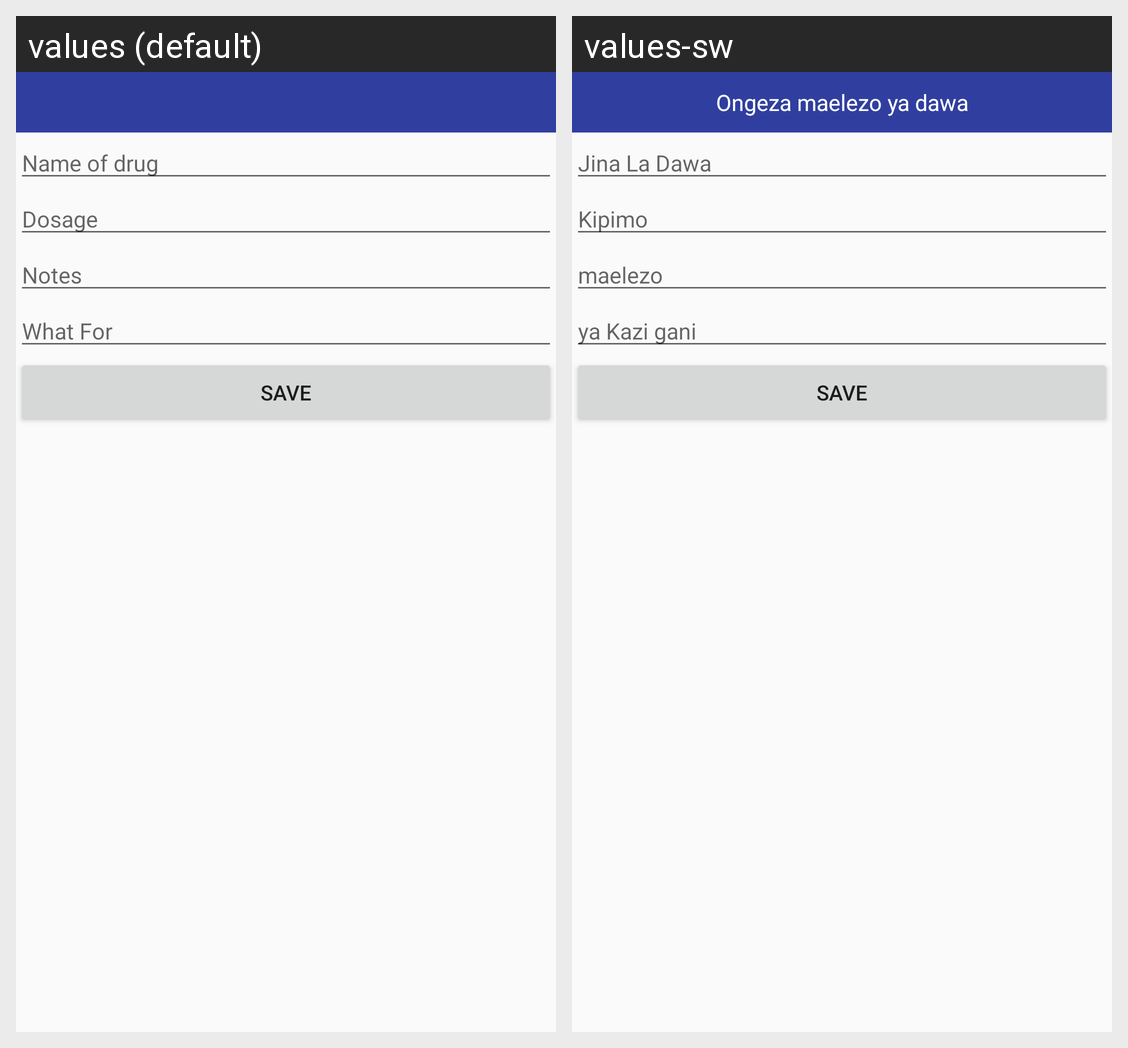

Strings drawn on this Android screen and how each of the app's shown locales translates them:
Android screen res/layout/fragment_sample_dialog.xml rendered under 2 locales, left to right: values (default), values-sw. Device: Nexus 5 (rendered at 1080×1920; each locale shown at half size, 540×960, under a caption strip naming it); theme AppTheme.
Strings drawn on this screen, with the default value and each locale's value (text and hints the layout hard-codes, and strings that could not be matched under every locale, appear in the picture but are not listed):

name_of_drug
  values: Name of drug
  values-sw: Jina La Dawa

dosage
  values: Dosage
  values-sw: Kipimo

description
  values: Notes
  values-sw: maelezo

whatfor
  values: What For
  values-sw: ya Kazi gani
